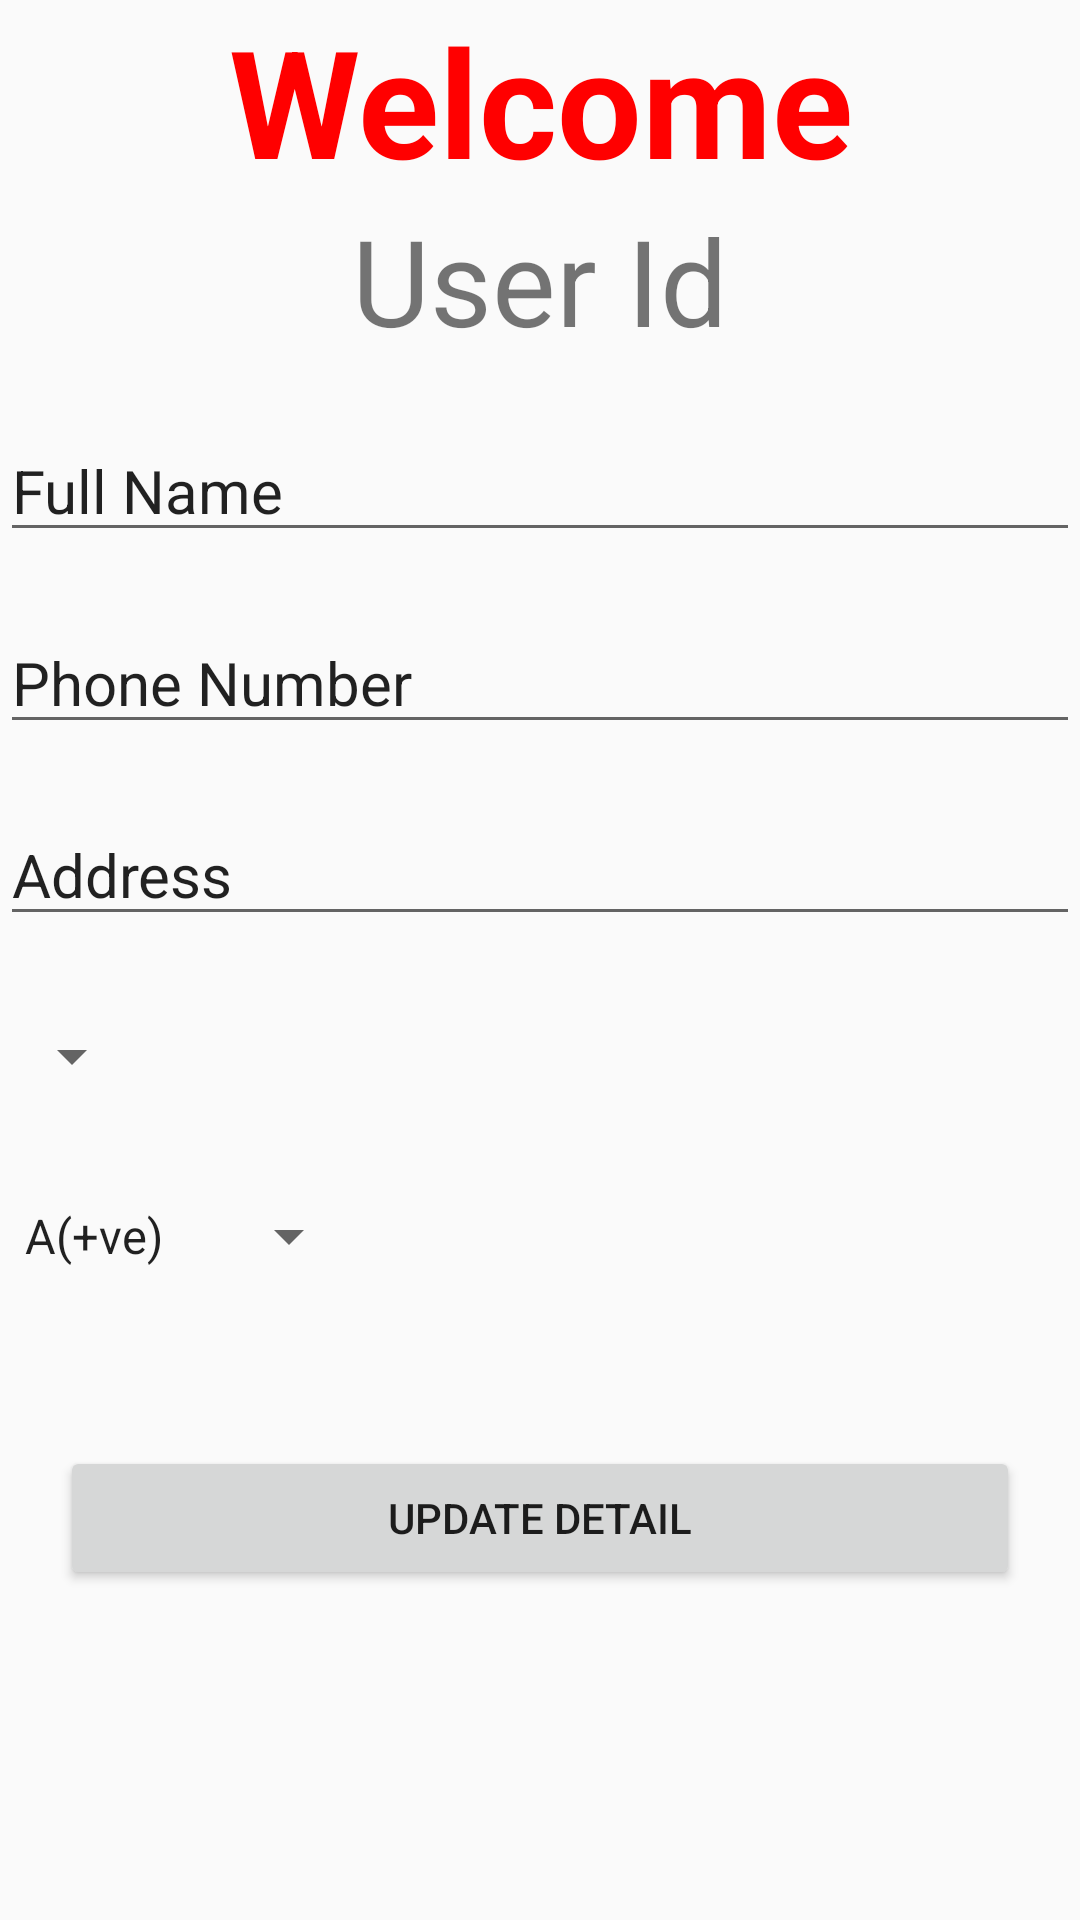

Write the Android layout XML for this screen, with the resource values it uses.
<!-- AndroidManifest.xml: application theme AppTheme -->
<!-- res/layout/activity_dashboard.xml -->
<?xml version="1.0" encoding="utf-8"?>
<ScrollView xmlns:android="http://schemas.android.com/apk/res/android"
    xmlns:app="http://schemas.android.com/apk/res-auto"
    xmlns:tools="http://schemas.android.com/tools"
    android:layout_width="match_parent"
    android:layout_height="match_parent"
    android:orientation="vertical"
    tools:context=".Dashboard">

    <LinearLayout
        android:layout_width="match_parent"
        android:layout_height="match_parent"
        android:orientation="vertical">

        <TextView
            android:id="@+id/tvusernameinlogin"
            android:layout_width="match_parent"
            android:layout_height="wrap_content"
            android:text="Welcome"
            android:textAlignment="center"
            android:textColor="#FF0000"
            android:textSize="50dp"
            android:textStyle="bold" />

        <TextView

            android:id="@+id/tvuserdetail"
            android:layout_width="match_parent"
            android:layout_height="wrap_content"
            android:text="User Id"
            android:textAlignment="center"
            android:textSize="40dp" />

        <EditText
            android:layout_marginTop="20dp"
            android:layout_width="match_parent"
            android:layout_height="wrap_content"
            android:text="Full Name"
            android:textSize="20dp" />
        <EditText
            android:layout_marginTop="20dp"
            android:layout_width="match_parent"
            android:layout_height="wrap_content"
            android:text="Phone Number"
            android:textSize="20dp" />
        <EditText
            android:layout_marginTop="20dp"
            android:layout_width="match_parent"
            android:layout_height="wrap_content"
            android:text="Address"
            android:textSize="20dp" />
        <Spinner
            android:layout_marginTop="20dp"
            android:layout_width="wrap_content"
            android:layout_height="40dp"
            android:entries="@array/gender"
            android:spinnerMode="dropdown"
            android:textAlignment="center"
            android:textSize="20sp" />
        <Spinner
            android:layout_marginTop="20dp"
            android:layout_width="wrap_content"
            android:layout_height="40dp"
            android:entries="@array/blood_group"
            android:spinnerMode="dropdown"
            android:textAlignment="center"
            android:textSize="20sp" />

        <Button
            android:id="@+id/btnUpdateDetail"
            android:layout_width="match_parent"
            android:layout_height="wrap_content"
            android:layout_marginLeft="20dp"
            android:layout_marginTop="50dp"
            android:layout_marginRight="20dp"
            android:text="Update detail" />
    </LinearLayout>

</ScrollView>
<!-- resources referenced by this layout -->
<resources>
  <string-array name="blood_group">
          <item>A(+ve)</item>
          <item>A(-ve)</item>
          <item>B(+ve)</item>
          <item>B(-ve)</item>
          <item>AB(+ve)</item>
          <item>AB(-ve)</item>
          <item>O(+ve)</item>
          <item>O(-ve)</item>
      </string-array>
  <style name="AppTheme" parent="Theme.AppCompat.Light.DarkActionBar">
          
          <item name="colorPrimary">@color/colorPrimary</item>
          <item name="colorPrimaryDark">@color/colorPrimaryDark</item>
          <item name="colorAccent">@color/colorAccent</item>
      </style>
  <!-- not gathered from this repository: default colours our renderer supplied (Android Studio template values) -->
  <color name="colorPrimary">#FF6200EE</color>
  <color name="colorPrimaryDark">#FF3700B3</color>
  <color name="colorAccent">#FF03DAC5</color>
</resources>
